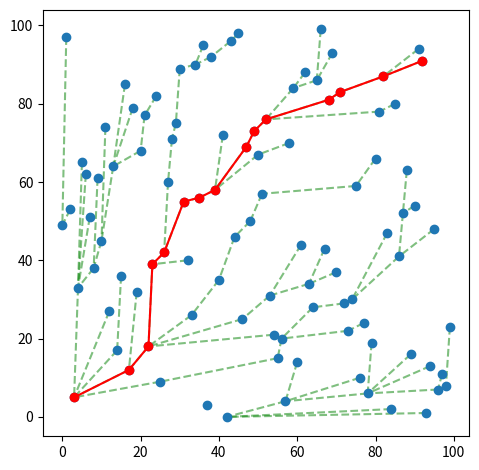

Python code for this plot:
from bisect import bisect_left


def longest_increasing_subsequence(seq):
    n, pred, mid = len(seq), {}, [0]
    for i in range(n):
        pred[i] = mid[(lo:=bisect_left([seq[j] for j in mid], seq[i], lo=1))-1]
        if lo < len(mid):
            mid[lo] = i
        else:
            mid.append(i)
    idx, subseq, k = [0] * (m:=(len(mid)-1)), [0] * m, mid[-1]
    for i in reversed(range(m)):
        idx[i], subseq[i], k = k, seq[k], pred[k]
    return idx, subseq, pred



def gen(n, s):
    from random import sample, seed
    seed(s)
    return sample(range(n), n)


if __name__ == '__main__':
    seq = gen(n:=100, s:=0)
    x, y, p = longest_increasing_subsequence(seq)

    from matplotlib import pyplot as plt
    plt.scatter(range(n), seq)
    plt.plot(x, y, 'ro-')
    for k, v in p.items():
        if k != v and seq[v] <= seq[k]:
            plt.plot([k, v], [seq[k],seq[v]], 'g--', alpha=0.5, zorder=-10)

    plt.gca().set_aspect('equal')
    plt.tight_layout()
    # plt.savefig('longest_increasing_subsequence_1.png', bbox_inches='tight',
    #             dpi=200)
    plt.show()
